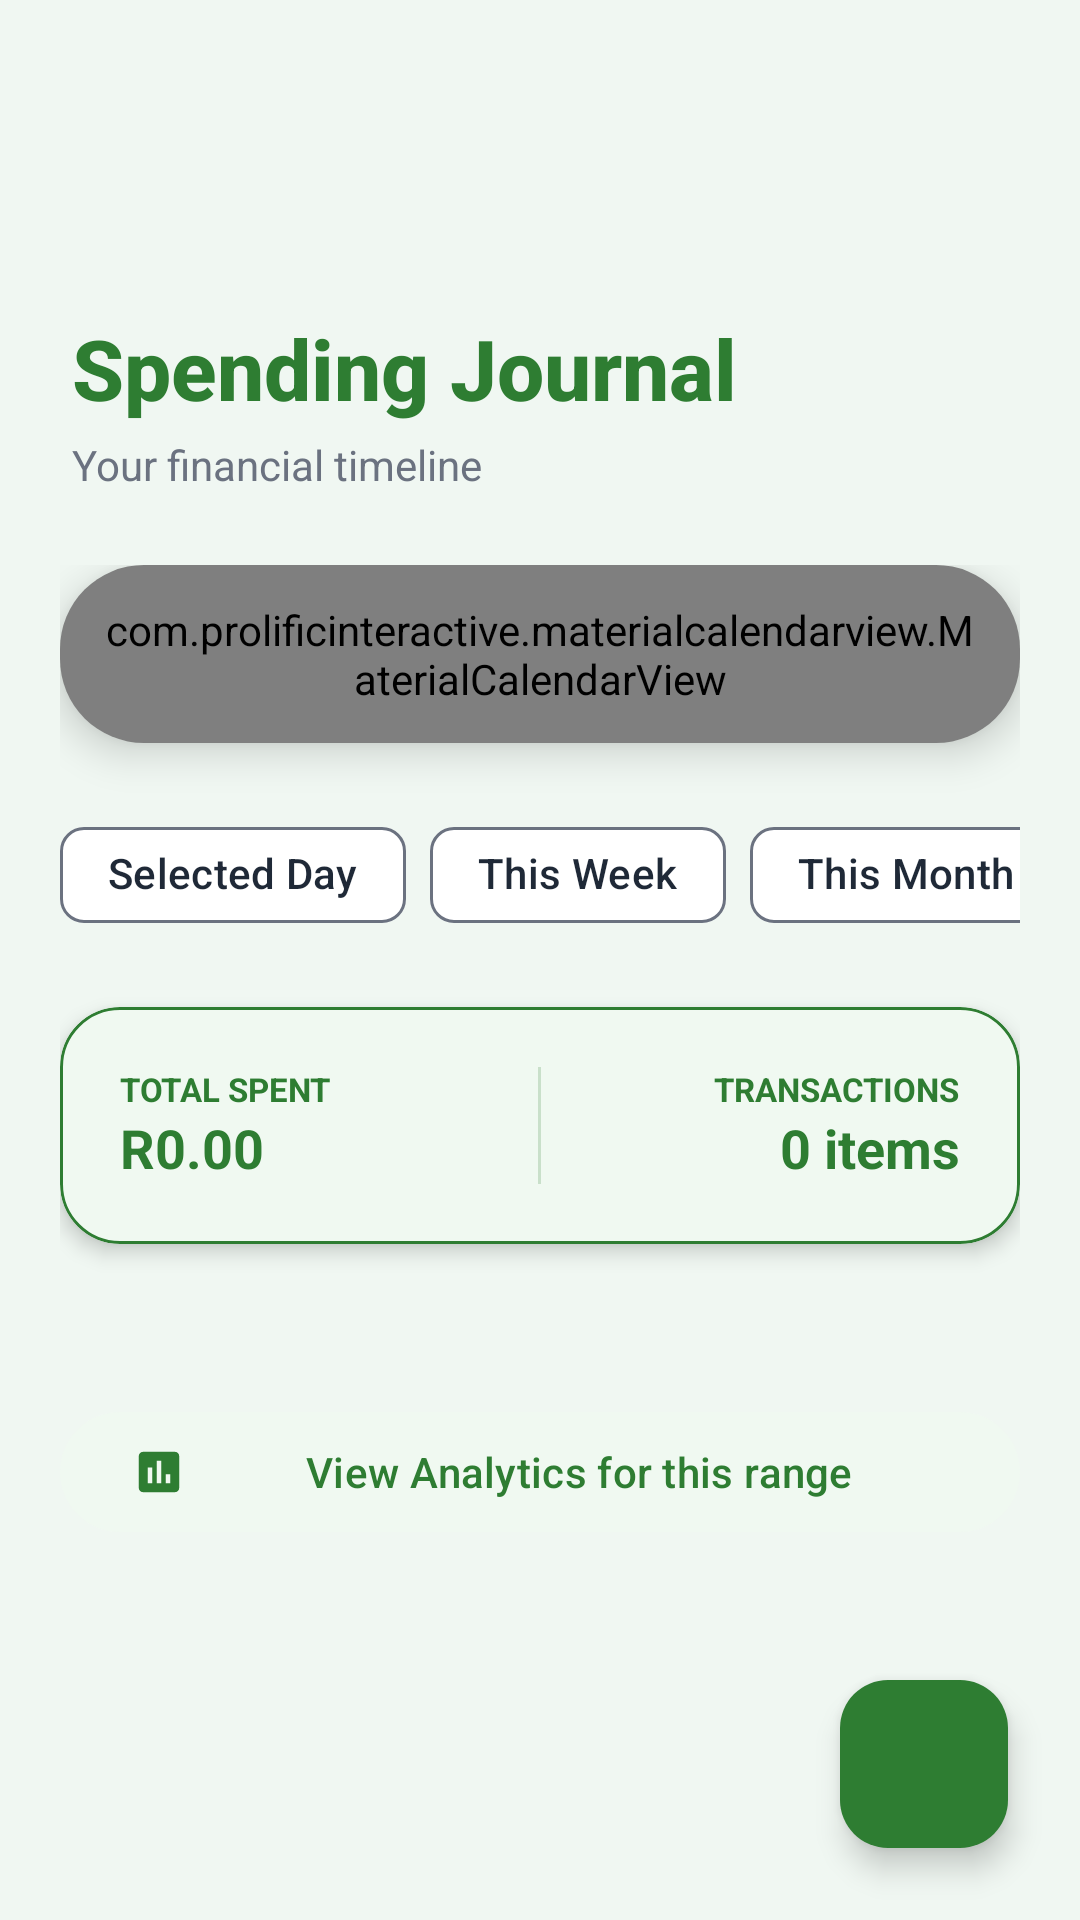

This screen was rendered from an Android layout file. Write that file and the resources it references.
<!-- AndroidManifest.xml: application theme Theme.CoinCompass -->
<!-- res/layout/fragment_calendar.xml -->
<?xml version="1.0" encoding="utf-8"?>
<androidx.coordinatorlayout.widget.CoordinatorLayout xmlns:android="http://schemas.android.com/apk/res/android"
    xmlns:app="http://schemas.android.com/apk/res-auto"
    xmlns:tools="http://schemas.android.com/tools"
    android:layout_width="match_parent"
    android:layout_height="match_parent"
    android:background="#F0F7F2">

    <com.google.android.material.appbar.AppBarLayout
        android:layout_width="match_parent"
        android:layout_height="wrap_content"
        android:background="@android:color/transparent"
        app:elevation="0dp">

        <LinearLayout
            android:layout_width="match_parent"
            android:layout_height="wrap_content"
            android:orientation="vertical"
            android:paddingHorizontal="24dp"
            android:paddingTop="56dp"
            android:paddingBottom="16dp">

            <ImageButton
                android:id="@+id/btn_back"
                android:layout_width="40dp"
                android:layout_height="40dp"
                android:background="?attr/selectableItemBackgroundBorderless"
                android:src="@drawable/ic_back"
                app:tint="@color/primary_green"
                android:layout_marginStart="-12dp"
                android:layout_marginBottom="8dp"
                android:contentDescription="Go back" />

            <TextView
                android:layout_width="wrap_content"
                android:layout_height="wrap_content"
                android:text="Spending Journal"
                style="@style/FintechHeader"
                android:textColor="@color/primary_green"
                android:textSize="28sp" />

            <TextView
                android:layout_width="wrap_content"
                android:layout_height="wrap_content"
                android:layout_marginTop="4dp"
                android:text="Your financial timeline"
                android:textColor="@color/text_grey"
                android:textSize="14sp" />

        </LinearLayout>
    </com.google.android.material.appbar.AppBarLayout>

    <androidx.core.widget.NestedScrollView
        android:layout_width="match_parent"
        android:layout_height="match_parent"
        android:fillViewport="true"
        app:layout_behavior="@string/appbar_scrolling_view_behavior">

        <LinearLayout
            android:layout_width="match_parent"
            android:layout_height="wrap_content"
            android:orientation="vertical"
            android:paddingHorizontal="20dp"
            android:paddingTop="8dp"
            android:paddingBottom="100dp">

            
            <com.google.android.material.card.MaterialCardView
                android:id="@+id/calendar_card"
                style="@style/FintechCard"
                android:layout_width="match_parent"
                android:layout_height="wrap_content"
                app:cardBackgroundColor="@color/white"
                app:cardCornerRadius="28dp"
                app:cardElevation="8dp"
                app:strokeWidth="0dp">

                <com.prolificinteractive.materialcalendarview.MaterialCalendarView
                    android:id="@+id/calendar_view"
                    android:layout_width="match_parent"
                    android:layout_height="wrap_content"
                    android:padding="12dp"
                    app:mcv_selectionColor="#E8F5E9"
                    app:mcv_showOtherDates="all"
                    app:mcv_headerTextAppearance="@style/CalendarHeaderStyle" />
            </com.google.android.material.card.MaterialCardView>

            
            <HorizontalScrollView
                android:layout_width="match_parent"
                android:layout_height="wrap_content"
                android:layout_marginTop="20dp"
                android:scrollbars="none">
                <com.google.android.material.chip.ChipGroup
                    android:id="@+id/filter_chip_group"
                    android:layout_width="wrap_content"
                    android:layout_height="wrap_content"
                    app:singleSelection="true"
                    app:selectionRequired="true"
                    app:checkedButton="@+id/chip_day">

                    <com.google.android.material.chip.Chip
                        android:id="@+id/chip_day"
                        style="@style/Widget.Material3.Chip.Filter"
                        android:layout_width="wrap_content"
                        android:layout_height="wrap_content"
                        android:text="Selected Day" />

                    <com.google.android.material.chip.Chip
                        android:id="@+id/chip_week"
                        style="@style/Widget.Material3.Chip.Filter"
                        android:layout_width="wrap_content"
                        android:layout_height="wrap_content"
                        android:text="This Week" />

                    <com.google.android.material.chip.Chip
                        android:id="@+id/chip_month"
                        style="@style/Widget.Material3.Chip.Filter"
                        android:layout_width="wrap_content"
                        android:layout_height="wrap_content"
                        android:text="This Month" />

                    <com.google.android.material.chip.Chip
                        android:id="@+id/chip_range"
                        style="@style/Widget.Material3.Chip.Filter"
                        android:layout_width="wrap_content"
                        android:layout_height="wrap_content"
                        android:text="Custom Range"
                        app:chipIcon="@drawable/ic_calendar" />
                </com.google.android.material.chip.ChipGroup>
            </HorizontalScrollView>

            
            <com.google.android.material.card.MaterialCardView
                android:id="@+id/period_summary_card"
                style="@style/FintechCard"
                android:layout_width="match_parent"
                android:layout_height="wrap_content"
                android:layout_marginTop="20dp"
                app:cardBackgroundColor="@color/soft_mint"
                app:cardCornerRadius="20dp"
                app:strokeColor="@color/primary_green"
                app:strokeWidth="1dp">

                <LinearLayout
                    android:layout_width="match_parent"
                    android:layout_height="wrap_content"
                    android:orientation="horizontal"
                    android:padding="20dp">

                    <LinearLayout
                        android:layout_width="0dp"
                        android:layout_height="wrap_content"
                        android:layout_weight="1"
                        android:orientation="vertical">
                        <TextView
                            android:layout_width="wrap_content"
                            android:layout_height="wrap_content"
                            android:text="Total Spent"
                            android:textSize="11sp"
                            android:textColor="@color/primary_green"
                            android:textAllCaps="true"
                            android:textStyle="bold" />
                        <TextView
                            android:id="@+id/total_spent_text"
                            android:layout_width="wrap_content"
                            android:layout_height="wrap_content"
                            android:text="R0.00"
                            android:textColor="@color/primary_green"
                            android:textStyle="bold"
                            android:textSize="18sp" />
                    </LinearLayout>

                    <View
                        android:layout_width="1dp"
                        android:layout_height="match_parent"
                        android:background="@color/primary_green"
                        android:layout_marginHorizontal="16dp"
                        android:alpha="0.2" />

                    <LinearLayout
                        android:layout_width="0dp"
                        android:layout_height="wrap_content"
                        android:layout_weight="1"
                        android:orientation="vertical"
                        android:gravity="end">
                        <TextView
                            android:id="@+id/period_label"
                            android:layout_width="wrap_content"
                            android:layout_height="wrap_content"
                            android:text="Transactions"
                            android:textSize="11sp"
                            android:textColor="@color/primary_green"
                            android:textAllCaps="true"
                            android:textStyle="bold" />
                        <TextView
                            android:id="@+id/transaction_count_text"
                            android:layout_width="wrap_content"
                            android:layout_height="wrap_content"
                            android:text="0 items"
                            android:textColor="@color/primary_green"
                            android:textStyle="bold"
                            android:textSize="18sp" />
                    </LinearLayout>
                </LinearLayout>
            </com.google.android.material.card.MaterialCardView>

            <androidx.recyclerview.widget.RecyclerView
                android:id="@+id/history_recycler"
                android:layout_width="match_parent"
                android:layout_height="wrap_content"
                android:layout_marginTop="20dp"
                android:nestedScrollingEnabled="false"
                tools:listitem="@layout/item_expense" />

            <com.google.android.material.button.MaterialButton
                android:id="@+id/btn_view_analytics"
                style="@style/Widget.Material3.Button.TonalButton"
                android:layout_width="match_parent"
                android:layout_height="wrap_content"
                android:layout_marginTop="32dp"
                android:text="View Analytics for this range"
                android:textColor="@color/primary_green"
                app:backgroundTint="@color/soft_mint"
                app:icon="@drawable/ic_analytics"
                app:iconTint="@color/primary_green" />

        </LinearLayout>
    </androidx.core.widget.NestedScrollView>

    <com.google.android.material.floatingactionbutton.FloatingActionButton
        android:id="@+id/fab_add"
        android:layout_width="wrap_content"
        android:layout_height="wrap_content"
        android:layout_gravity="bottom|end"
        android:layout_margin="24dp"
        android:src="@drawable/ic_add"
        app:backgroundTint="@color/primary_green"
        app:tint="@color/white" />

</androidx.coordinatorlayout.widget.CoordinatorLayout>
<!-- res/layout/item_expense.xml (included above) -->
<?xml version="1.0" encoding="utf-8"?>
<com.google.android.material.card.MaterialCardView xmlns:android="http://schemas.android.com/apk/res/android"
    xmlns:app="http://schemas.android.com/apk/res-auto"
    xmlns:tools="http://schemas.android.com/tools"
    android:id="@+id/transaction_card"
    android:layout_width="match_parent"
    android:layout_height="wrap_content"
    android:layout_marginBottom="12dp"
    app:cardCornerRadius="16dp"
    app:cardElevation="2dp"
    app:strokeWidth="0dp">

    <LinearLayout
        android:layout_width="match_parent"
        android:layout_height="wrap_content"
        android:orientation="vertical">

        <androidx.constraintlayout.widget.ConstraintLayout
            android:layout_width="match_parent"
            android:layout_height="wrap_content"
            android:padding="16dp">

            <com.google.android.material.card.MaterialCardView
                android:id="@+id/icon_container"
                android:layout_width="48dp"
                android:layout_height="48dp"
                app:cardBackgroundColor="@color/white"
                app:cardCornerRadius="24dp"
                app:cardElevation="0dp"
                app:layout_constraintBottom_toBottomOf="parent"
                app:layout_constraintStart_toStartOf="parent"
                app:layout_constraintTop_toTopOf="parent">

                <TextView
                    android:id="@+id/category_emoji"
                    android:layout_width="wrap_content"
                    android:layout_height="wrap_content"
                    android:layout_gravity="center"
                    android:text="💰"
                    android:textSize="22sp" />
            </com.google.android.material.card.MaterialCardView>

            <LinearLayout
                android:id="@+id/text_group"
                android:layout_width="0dp"
                android:layout_height="wrap_content"
                android:layout_marginStart="16dp"
                android:layout_marginEnd="12dp"
                android:orientation="vertical"
                app:layout_constraintBottom_toBottomOf="parent"
                app:layout_constraintEnd_toStartOf="@+id/expense_amount"
                app:layout_constraintStart_toEndOf="@id/icon_container"
                app:layout_constraintTop_toTopOf="parent">

                <TextView
                    android:id="@+id/expense_category"
                    android:layout_width="wrap_content"
                    android:layout_height="wrap_content"
                    android:text="Groceries"
                    android:textColor="@color/black"
                    android:textSize="16sp"
                    android:textStyle="bold" />

                <TextView
                    android:id="@+id/expense_desc"
                    android:layout_width="wrap_content"
                    android:layout_height="wrap_content"
                    android:layout_marginTop="2dp"
                    android:ellipsize="end"
                    android:maxLines="1"
                    android:text="Checkers Hyper"
                    android:textColor="@color/text_grey"
                    android:textSize="13sp" />

                <TextView
                    android:id="@+id/expense_date"
                    android:layout_width="wrap_content"
                    android:layout_height="wrap_content"
                    android:layout_marginTop="4dp"
                    android:text="09 Jun 2026"
                    android:textColor="@color/text_grey"
                    android:textSize="11sp" />
            </LinearLayout>

            <TextView
                android:id="@+id/expense_amount"
                android:layout_width="wrap_content"
                android:layout_height="wrap_content"
                android:text="-R0.00"
                android:textColor="@color/black"
                android:textSize="17sp"
                android:textStyle="bold"
                app:layout_constraintBottom_toBottomOf="parent"
                app:layout_constraintEnd_toEndOf="parent"
                app:layout_constraintTop_toTopOf="parent" />

        </androidx.constraintlayout.widget.ConstraintLayout>

        <ImageView
            android:id="@+id/transaction_image"
            android:layout_width="match_parent"
            android:layout_height="150dp"
            android:layout_marginHorizontal="16dp"
            android:layout_marginBottom="16dp"
            android:scaleType="centerCrop"
            android:visibility="gone"
            app:shapeAppearanceOverlay="@style/CircleImage"
            tools:src="@android:drawable/ic_menu_gallery"
            tools:visibility="visible" />

    </LinearLayout>
</com.google.android.material.card.MaterialCardView>
<!-- resources referenced by this layout -->
<resources>
  <color name="black">#000000</color>
  <color name="primary_green">#2E7D32</color>
  <color name="soft_mint">#F0F9F1</color>
  <color name="text_grey">#6B7280</color>
  <color name="white">#FFFFFF</color>
  <!-- drawable ic_analytics (drawable) -->
  <vector xmlns:android="http://schemas.android.com/apk/res/android"
      android:width="24dp"
      android:height="24dp"
      android:viewportWidth="24"
      android:viewportHeight="24">
    <path
        android:fillColor="#FF000000"
        android:pathData="M19,3H5C3.9,3 3,3.9 3,5V19C3,20.1 3.9,21 5,21H19C20.1,21 21,20.1 21,19V5C21,3.9 20.1,3 19,3M9,17H7V10H9V17M13,17H11V7H13V17M17,17H15V13H17V17Z"/>
  </vector>
  <!-- drawable ic_calendar (drawable) -->
  <vector xmlns:android="http://schemas.android.com/apk/res/android"
      android:width="24dp"
      android:height="24dp"
      android:viewportWidth="24"
      android:viewportHeight="24">
    <path
        android:fillColor="#FF000000"
        android:pathData="M19,4H18V2H16V4H8V2H6V4H5C3.89,4 3.01,4.9 3.01,6L3,20C3,21.1 3.89,22 5,22H19C20.11,22 21,21.1 21,20V6C21,4.9 20.11,4 19,4ZM19,20H5V10H19V20ZM19,8H5V6H19V8ZM7,12H9V14H7V12ZM11,12H13V14H11V12ZM15,12H17V14H15V12Z"/>
  </vector>
  <style name="CalendarHeaderStyle" parent="TextAppearance.Material3.BodyMedium">
          <item name="android:textColor">@color/primary_green</item>
          <item name="android:textStyle">bold</item>
          <item name="android:textSize">16sp</item>
      </style>
  <style name="CircleImage" parent="">
          <item name="cornerSize">50%</item>
      </style>
  <style name="FintechCard" parent="Widget.Material3.CardView.Elevated">
          <item name="cardCornerRadius">16dp</item>
          <item name="cardElevation">4dp</item>
          <item name="cardBackgroundColor">@color/white</item>
      </style>
  <style name="FintechHeader" parent="">
          <item name="android:textSize">24sp</item>
          <item name="android:textStyle">bold</item>
          <item name="android:textColor">@color/primary_green</item>
          <item name="android:fontFamily">sans-serif-medium</item>
      </style>
  <style name="Theme.CoinCompass" parent="Base.Theme.CoinCompass" />
  <color name="gold_accent">#F9A825</color>
  <color name="secondary_green">#2E8B57</color>
  <color name="background_off_white">#F8F9FA</color>
  <color name="dark_text">#1F2937</color>
  <color name="light_grey">#F8F9FA</color>
  <color name="expense_red">#E57373</color>
</resources>
